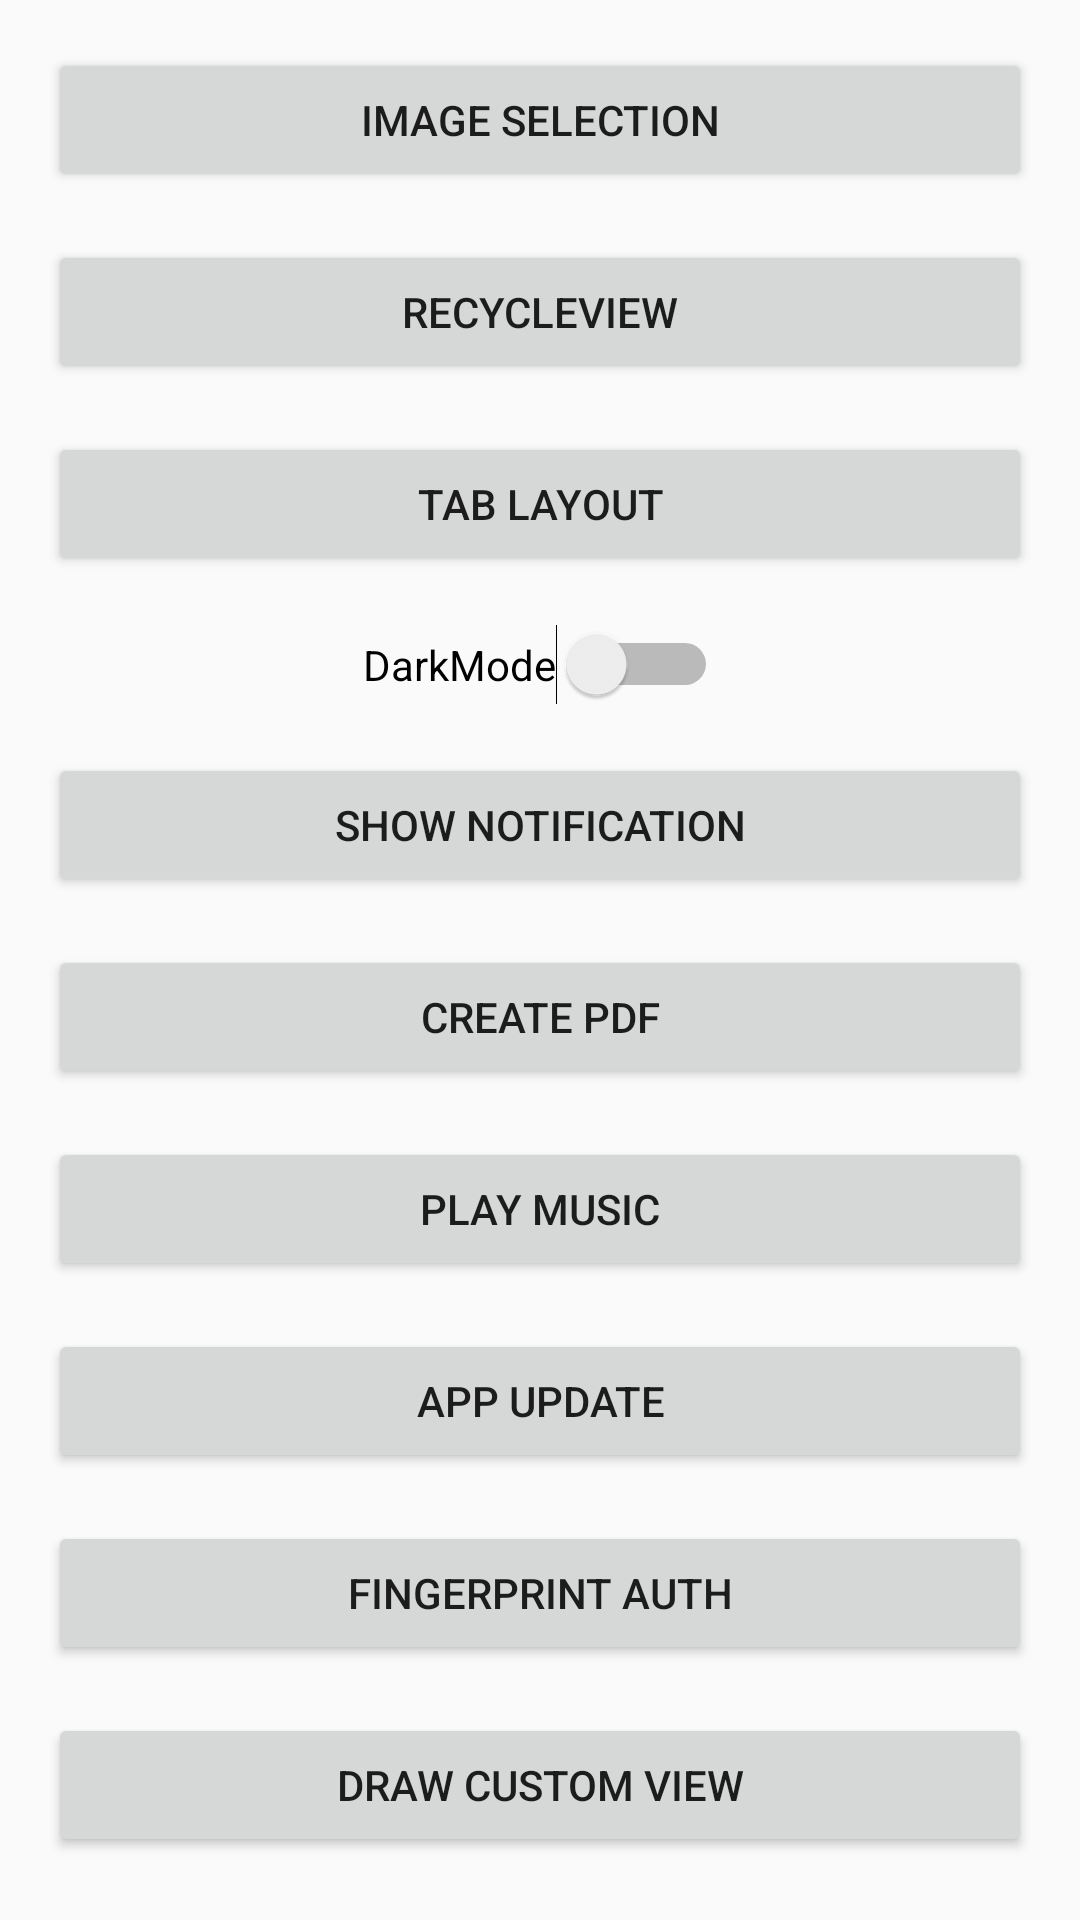

Produce the Android XML layout that renders to this screen, including the resource entries it uses.
<!-- AndroidManifest.xml: application theme AppTheme -->
<!-- res/layout/activity_home.xml -->
<?xml version="1.0" encoding="utf-8"?>
<androidx.constraintlayout.widget.ConstraintLayout xmlns:android="http://schemas.android.com/apk/res/android"
    xmlns:app="http://schemas.android.com/apk/res-auto"
    xmlns:tools="http://schemas.android.com/tools"
    android:layout_width="match_parent"
    android:layout_height="match_parent">

    <androidx.core.widget.NestedScrollView
        android:layout_width="match_parent"
        android:layout_height="match_parent">

        <androidx.constraintlayout.widget.ConstraintLayout
            android:layout_width="match_parent"
            android:layout_height="match_parent">

            <Button
                android:id="@+id/btnImgSelection"
                style="@style/styButton"
                android:layout_width="0dp"
                android:layout_height="wrap_content"
                android:text="Image Selection"
                app:layout_constraintEnd_toEndOf="parent"
                app:layout_constraintStart_toStartOf="parent"
                app:layout_constraintTop_toTopOf="parent" />

            <Button
                android:id="@+id/btnRecycleView"
                style="@style/styButton"
                android:layout_width="0dp"
                android:layout_height="wrap_content"
                android:text="RecycleView"
                app:layout_constraintEnd_toEndOf="parent"
                app:layout_constraintStart_toStartOf="parent"
                app:layout_constraintTop_toBottomOf="@+id/btnImgSelection" />

            <Button
                android:id="@+id/btnTabLayout"
                style="@style/styButton"
                android:layout_width="0dp"
                android:layout_height="wrap_content"
                android:text="Tab Layout"
                app:layout_constraintEnd_toEndOf="parent"
                app:layout_constraintStart_toStartOf="parent"
                app:layout_constraintTop_toBottomOf="@+id/btnRecycleView" />

            <Switch
                android:id="@+id/switchDarkMode"
                android:layout_width="wrap_content"
                android:layout_height="wrap_content"
                android:layout_marginTop="16dp"
                android:text="DarkMode"
                app:layout_constraintEnd_toEndOf="parent"
                app:layout_constraintStart_toStartOf="parent"
                app:layout_constraintTop_toBottomOf="@+id/btnTabLayout" />

            <Button
                android:id="@+id/btnNotification"
                style="@style/styButton"
                android:layout_width="0dp"
                android:layout_height="wrap_content"
                android:text="Show Notification"
                app:layout_constraintEnd_toEndOf="parent"
                app:layout_constraintStart_toStartOf="parent"
                app:layout_constraintTop_toBottomOf="@+id/switchDarkMode" />

            <Button
                android:id="@+id/btnPdf"
                style="@style/styButton"
                android:layout_width="0dp"
                android:layout_height="wrap_content"
                android:text="Create PDF"
                app:layout_constraintEnd_toEndOf="parent"
                app:layout_constraintHorizontal_bias="0.218"
                app:layout_constraintStart_toStartOf="parent"
                app:layout_constraintTop_toBottomOf="@+id/btnNotification" />

            <Button
                android:id="@+id/btnPlayMusic"
                style="@style/styButton"
                android:layout_width="0dp"
                android:layout_height="wrap_content"
                android:text="Play Music"
                app:layout_constraintEnd_toEndOf="parent"
                app:layout_constraintStart_toStartOf="parent"
                app:layout_constraintTop_toBottomOf="@+id/btnPdf" />

            <Button
                android:id="@+id/btnUpdateApp"
                style="@style/styButton"
                android:layout_width="0dp"
                android:layout_height="wrap_content"
                android:text="App Update"
                app:layout_constraintEnd_toEndOf="parent"
                app:layout_constraintStart_toStartOf="parent"
                app:layout_constraintTop_toBottomOf="@+id/btnPlayMusic" />

            <Button
                android:id="@+id/btnFingerprintAuth"
                style="@style/styButton"
                android:layout_width="0dp"
                android:layout_height="wrap_content"
                android:text="Fingerprint Auth"
                app:layout_constraintEnd_toEndOf="parent"
                app:layout_constraintStart_toStartOf="parent"
                app:layout_constraintTop_toBottomOf="@+id/btnUpdateApp" />

            <Button
                android:id="@+id/btnCustomView"
                style="@style/styButton"
                android:layout_width="0dp"
                android:layout_height="wrap_content"
                android:text="Draw Custom View"
                app:layout_constraintEnd_toEndOf="parent"
                app:layout_constraintStart_toStartOf="parent"
                app:layout_constraintTop_toBottomOf="@+id/btnFingerprintAuth" />

            <Button
                android:id="@+id/btnCreateZip"
                style="@style/styButton"
                android:layout_width="0dp"
                android:layout_height="wrap_content"
                android:text="Create Files and Zip"
                app:layout_constraintEnd_toEndOf="parent"
                app:layout_constraintStart_toStartOf="parent"
                app:layout_constraintTop_toBottomOf="@+id/btnCustomView" />

            <Button
                android:id="@+id/btnCreateUnZip"
                style="@style/styButton"
                android:layout_width="0dp"
                android:layout_height="wrap_content"
                android:text="Un Zip Files"
                app:layout_constraintEnd_toEndOf="parent"
                app:layout_constraintStart_toStartOf="parent"
                app:layout_constraintTop_toBottomOf="@+id/btnCreateZip" />

            <Button
                android:id="@+id/btnJobScheduler"
                style="@style/styButton"
                android:layout_width="0dp"
                android:layout_height="wrap_content"
                android:text="Job Scheduler"
                app:layout_constraintEnd_toEndOf="parent"
                app:layout_constraintStart_toStartOf="parent"
                app:layout_constraintTop_toBottomOf="@+id/btnCreateUnZip" />


            <Button
                android:id="@+id/btnWorkmanager"
                style="@style/styButton"
                android:layout_width="0dp"
                android:layout_height="wrap_content"
                android:text="Work Manager"
                app:layout_constraintEnd_toEndOf="parent"
                app:layout_constraintStart_toStartOf="parent"
                app:layout_constraintTop_toBottomOf="@+id/btnJobScheduler" />

            <Button
                android:id="@+id/btnAlarm"
                style="@style/styButton"
                android:layout_width="0dp"
                android:layout_height="wrap_content"
                android:text="Set Alarm"
                app:layout_constraintEnd_toEndOf="parent"
                app:layout_constraintStart_toStartOf="parent"
                app:layout_constraintTop_toBottomOf="@+id/btnWorkmanager" />


            <Button
                android:id="@+id/btnWordlClock"
                style="@style/styButton"
                android:layout_width="0dp"
                android:layout_height="wrap_content"
                android:text="Get Time (World Clock)"
                app:layout_constraintEnd_toEndOf="parent"
                app:layout_constraintStart_toStartOf="parent"
                app:layout_constraintTop_toBottomOf="@+id/btnWorkmanager" />

        </androidx.constraintlayout.widget.ConstraintLayout>
    </androidx.core.widget.NestedScrollView>


</androidx.constraintlayout.widget.ConstraintLayout>
<!-- resources referenced by this layout -->
<resources>
  <style name="styButton">
          <item name="android:layout_marginTop">@dimen/margintTop</item>
          <item name="android:layout_marginRight">@dimen/margintRight</item>
          <item name="android:layout_marginLeft">@dimen/margintLeft</item>
      </style>
  <style name="AppTheme" parent="Theme.AppCompat.DayNight.NoActionBar">
          
          <item name="colorPrimary">@color/colorPrimary</item>
          <item name="colorPrimaryDark">@color/colorPrimaryDark</item>
          <item name="colorAccent">@color/colorAccent</item>
      </style>
  <dimen name="margintTop">16dp</dimen>
  <dimen name="margintRight">16dp</dimen>
  <dimen name="margintLeft">16dp</dimen>
  <color name="colorPrimary">#6200EE</color>
  <color name="colorPrimaryDark">#3700B3</color>
  <color name="colorAccent">#03DAC5</color>
</resources>
